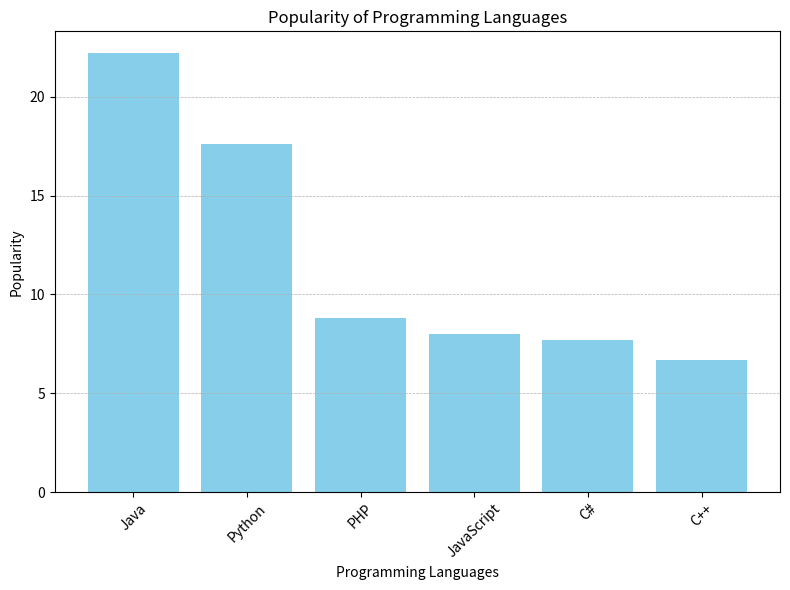

Generate this figure with matplotlib:
import matplotlib.pyplot as plt

# Sample data
languages = ['Java', 'Python', 'PHP', 'JavaScript', 'C#', 'C++']
popularity = [22.2, 17.6, 8.8, 8, 7.7, 6.7]

# Creating a bar chart
plt.figure(figsize=(8, 6))
plt.bar(languages, popularity, color='skyblue')

plt.grid(axis='y', linestyle='--', linewidth=0.5)

# Adding labels and title
plt.xlabel('Programming Languages')
plt.ylabel('Popularity')
plt.title('Popularity of Programming Languages')

# Rotating x-axis labels for better readability
plt.xticks(rotation=45)

# Displaying the plot
plt.tight_layout()
plt.show()